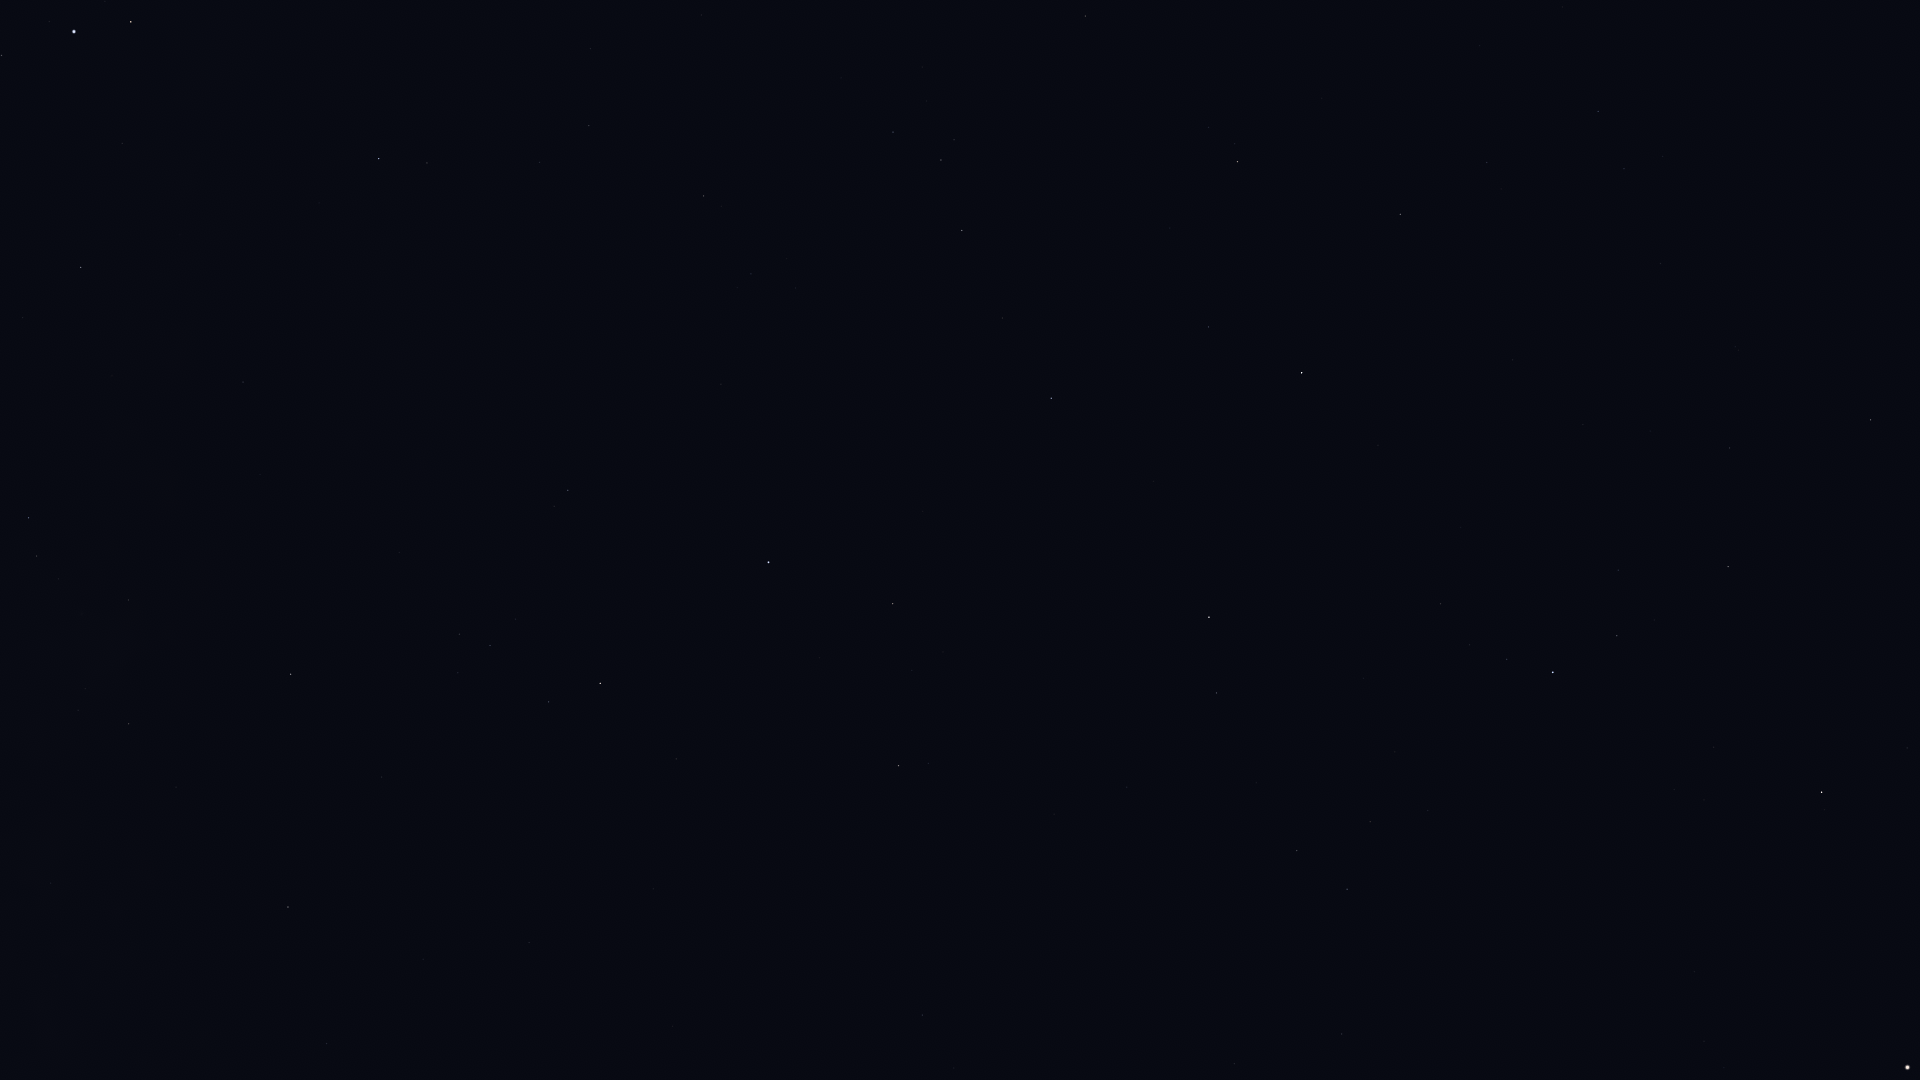

Data behind this chart, as committed beside it:
Star_ID, Name, X, Y
69673, Arcturus, 1908, 1067
72105, Izar, 1822, 792
72845, Arcalís, 1673, 987
73555, Nekkar, 1871, 420
74961, Nikawiy, 1803, 353
75411, Alkalurops, 1730, 448
75695, Nusakan, 1617, 636
76127, HIP 76127, 1618, 570
76267, Alphecca, 1553, 672
76952, HIP 76952, 1507, 659
77450, Gudja, 1370, 822
77512, HIP 77512, 1470, 645
77760, HIP 77760, 1661, 264
78159, HIP 78159, 1441, 604
78493, HIP 78493, 1461, 527
79043, Marsic, 1256, 783
79219, Kamuy, 1378, 570
79992, HIP 79992, 1598, 111
80076, Hunor, 1523, 228
80463, Cujam, 1127, 787
80816, Kornephoros, 1209, 617
80838, Ogma, 1444, 261
80883, Marfik, 923, 1015
81022, Rosalíadecastro, 914, 1006
81126, HIP 81126, 1487, 163
81833, HIP 81833, 1400, 214
82651, Mahsati, 957, 728
83000, HIP 83000, 899, 766
83207, HIP 83207, 1209, 327
84345, Rasalgethi, 893, 604
84379, Sarin, 1051, 398
84380, HIP 84380, 1238, 162
84606, HIP 84606, 1235, 144
85112, HIP 85112, 1209, 128
85693, Maasym, 1003, 318
86032, Rasalhague, 769, 562
86565, HIP 86565, 327, 1044
86742, Cebalrai, 600, 683
86974, HIP 86974, 962, 231
87808, HIP 87808, 1085, 16
87933, HIP 87933, 941, 160
88048, HIP 88048, 288, 907
88670, HIP 88670, 276, 848
88794, HIP 88794, 893, 132
90004, Alasia, 135, 858
90441, HIP 90441, 314, 588
90595, HIP 90595, 51, 883
91117, HIP 91117, 129, 724
92175, HIP 92175, 129, 600
92202, HIP 92202, 110, 618
92895, Kaveh, 247, 383
92946, Alya, 243, 382
93747, Okab, 379, 159
97278, Tarazed, 131, 22
97649, Altair, 74, 32
97938, Libertas, 49, 22
98036, Alshain, 2, 56
